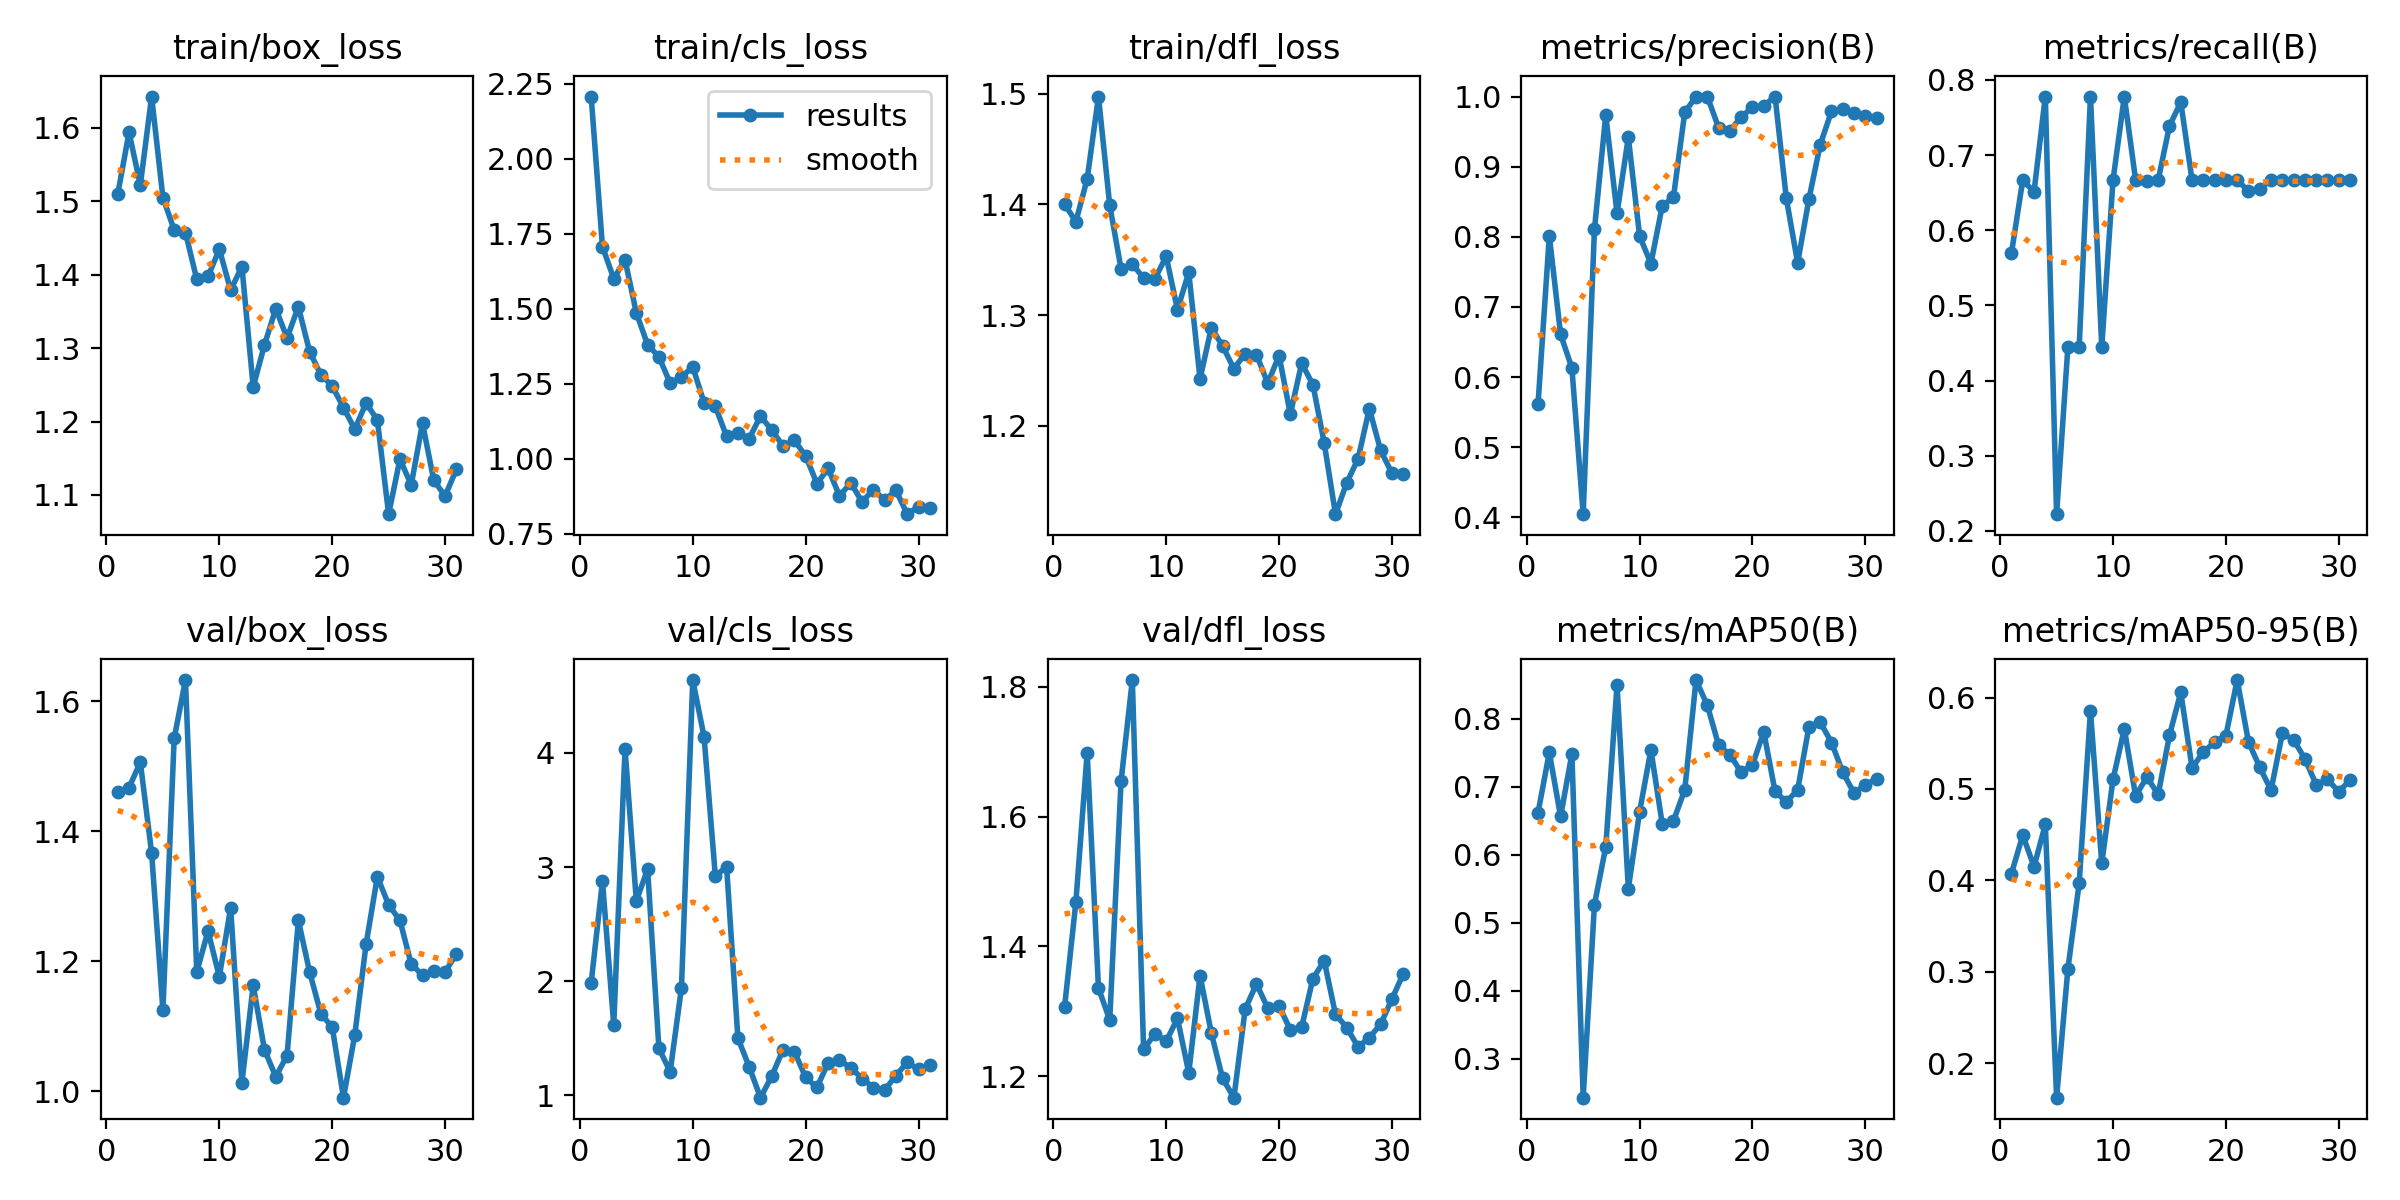

Values plotted in this chart, from the file beside it:
epoch, time, train/box_loss, train/cls_loss, train/dfl_loss, metrics/precision(B), metrics/recall(B), metrics/mAP50(B), metrics/mAP50-95(B), val/box_loss, val/cls_loss, val/dfl_loss, lr/pg0, lr/pg1, lr/pg2
1, 31.18, 1.509, 2.208, 1.4, 0.5611, 0.5694, 0.662, 0.4073, 1.461, 1.986, 1.307, 0.0001569, 0.0001569, 0.06878
2, 45.22, 1.593, 1.707, 1.384, 0.8014, 0.6667, 0.7507, 0.4495, 1.467, 2.876, 1.468, 0.0003232, 0.0003232, 0.03562
3, 57.8, 1.522, 1.601, 1.423, 0.6608, 0.651, 0.6565, 0.415, 1.506, 1.614, 1.698, 0.0004883, 0.0004883, 0.002449
4, 73.34, 1.642, 1.663, 1.497, 0.6131, 0.7778, 0.7485, 0.4612, 1.367, 4.036, 1.336, 0.0004956, 0.0004956, 0.0004956
5, 89.85, 1.505, 1.487, 1.399, 0.4046, 0.2222, 0.2428, 0.1624, 1.125, 2.702, 1.287, 0.0004922, 0.0004922, 0.0004922
6, 108.5, 1.461, 1.38, 1.342, 0.8109, 0.4444, 0.527, 0.3032, 1.543, 2.981, 1.654, 0.0004879, 0.0004879, 0.0004879
7, 121.7, 1.457, 1.341, 1.346, 0.9736, 0.4444, 0.6116, 0.3969, 1.633, 1.411, 1.81, 0.0004826, 0.0004826, 0.0004826
8, 135.4, 1.394, 1.252, 1.333, 0.8334, 0.7778, 0.8502, 0.5853, 1.183, 1.206, 1.242, 0.0004764, 0.0004764, 0.0004764
9, 151.2, 1.397, 1.273, 1.333, 0.9419, 0.4444, 0.5505, 0.4185, 1.246, 1.943, 1.265, 0.0004694, 0.0004694, 0.0004694
10, 164.1, 1.435, 1.307, 1.353, 0.8011, 0.6667, 0.6634, 0.5106, 1.176, 4.639, 1.254, 0.0004615, 0.0004615, 0.0004615
11, 178.4, 1.379, 1.188, 1.305, 0.7619, 0.7778, 0.7545, 0.5657, 1.282, 4.142, 1.289, 0.0004527, 0.0004527, 0.0004527
12, 198.7, 1.411, 1.175, 1.339, 0.8437, 0.6667, 0.6461, 0.4924, 1.013, 2.922, 1.206, 0.0004432, 0.0004432, 0.0004432
13, 212.7, 1.247, 1.075, 1.242, 0.8568, 0.665, 0.6501, 0.513, 1.163, 3.001, 1.355, 0.0004329, 0.0004329, 0.0004329
14, 228.1, 1.304, 1.086, 1.289, 0.9776, 0.6667, 0.6957, 0.4941, 1.064, 1.5, 1.267, 0.0004219, 0.0004219, 0.0004219
15, 243.2, 1.354, 1.068, 1.272, 1, 0.7387, 0.8572, 0.5586, 1.022, 1.248, 1.197, 0.0004103, 0.0004103, 0.0004103
16, 255.9, 1.314, 1.143, 1.252, 1, 0.7703, 0.8199, 0.6057, 1.055, 0.9782, 1.167, 0.000398, 0.000398, 0.000398
17, 273.6, 1.356, 1.096, 1.265, 0.9556, 0.6667, 0.7614, 0.5231, 1.263, 1.167, 1.303, 0.0003851, 0.0003851, 0.0003851
18, 286.7, 1.295, 1.043, 1.264, 0.9513, 0.6667, 0.7473, 0.5403, 1.183, 1.399, 1.342, 0.0003717, 0.0003717, 0.0003717
19, 300, 1.264, 1.062, 1.238, 0.971, 0.6667, 0.7216, 0.5511, 1.119, 1.383, 1.305, 0.0003579, 0.0003579, 0.0003579
20, 319.4, 1.248, 1.01, 1.263, 0.9846, 0.6667, 0.7324, 0.5584, 1.099, 1.156, 1.309, 0.0003436, 0.0003436, 0.0003436
21, 333.6, 1.219, 0.9178, 1.21, 0.9869, 0.6667, 0.7811, 0.6191, 0.9899, 1.067, 1.271, 0.000329, 0.000329, 0.000329
22, 348.3, 1.19, 0.968, 1.256, 1, 0.652, 0.6933, 0.5515, 1.086, 1.285, 1.275, 0.0003141, 0.0003141, 0.0003141
23, 363.7, 1.225, 0.8762, 1.237, 0.8547, 0.6554, 0.6781, 0.5237, 1.226, 1.306, 1.351, 0.0002989, 0.0002989, 0.0002989
24, 377.1, 1.202, 0.9205, 1.184, 0.7628, 0.6667, 0.6954, 0.4986, 1.33, 1.241, 1.378, 0.0002835, 0.0002835, 0.0002835
25, 392.4, 1.074, 0.8562, 1.12, 0.8537, 0.6667, 0.7884, 0.5609, 1.287, 1.146, 1.295, 0.000268, 0.000268, 0.000268
26, 406.6, 1.149, 0.8977, 1.148, 0.9313, 0.6667, 0.7953, 0.5536, 1.263, 1.067, 1.275, 0.0002525, 0.0002525, 0.0002525
27, 422.5, 1.114, 0.8623, 1.17, 0.979, 0.6667, 0.7652, 0.5329, 1.196, 1.044, 1.245, 0.000237, 0.000237, 0.000237
28, 435.1, 1.198, 0.8951, 1.215, 0.9823, 0.6667, 0.7215, 0.5047, 1.178, 1.172, 1.26, 0.0002215, 0.0002215, 0.0002215
29, 448.7, 1.12, 0.8156, 1.178, 0.9759, 0.6667, 0.6909, 0.5104, 1.184, 1.288, 1.28, 0.0002061, 0.0002061, 0.0002061
30, 463.7, 1.099, 0.8409, 1.157, 0.9722, 0.6667, 0.7034, 0.497, 1.183, 1.225, 1.319, 0.0001909, 0.0001909, 0.0001909
31, 476.4, 1.135, 0.8364, 1.156, 0.9701, 0.6667, 0.7117, 0.5096, 1.211, 1.262, 1.358, 0.000176, 0.000176, 0.000176
